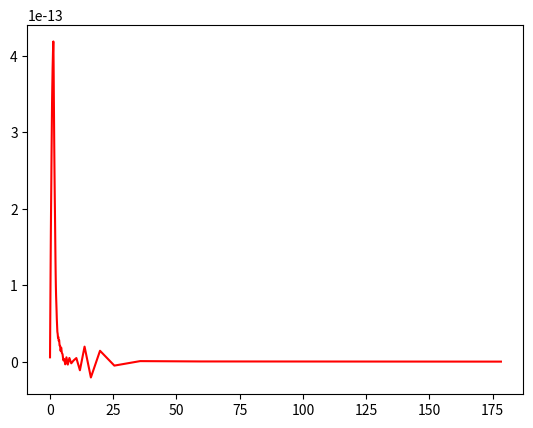

Write the Python code that produced this figure.
#!/usr/bin/env python
# solve soliton BVP using spectral relaxation method

#######################################################################

import numpy as np
from numpy.linalg import solve

#######################################################################

# number of modes and compactification scale
n = 100; l = 1.4

# Chebyshev grid (for odd modes only!)
dt = (np.pi/2.0)/n; t = np.linspace(np.pi/2.0-dt/2.0, dt/2.0, n)

# construct Laplacian operator matrix
B = np.zeros([n,n])
D = np.zeros([n,n])

for i in range(0,n):
	k = 2*i+1
	B[i] = np.cos(k*t)
	D[i] = -k * (k*np.sin(t)*np.cos(k*t) + 2*np.cos(t)*np.sin(k*t)) * np.sin(t)**3/l**2

L = solve(B,D).T

#######################################################################

# field theory Lagrangian parameters
alpha = 1.0; nu = 1.0

# potential derivatives
def DV(x):
	return alpha*(x*x-nu*nu)*x

def DDV(x):
	return alpha*(3.0*x*x-nu*nu)

# initial guess
phi = B[0]

# relax the solution
for i in range(0,16):
	phi -= solve(L-np.diag(DDV(phi)), L@phi - DV(phi))

#######################################################################

import matplotlib.pyplot as plt

# sampling grid
x = l/np.tan(t)

# plot sampled solution
#plt.plot(x, phi,'o-')
plt.plot(x, phi-np.tanh(x/np.sqrt(2.0)), 'r')

plt.show()